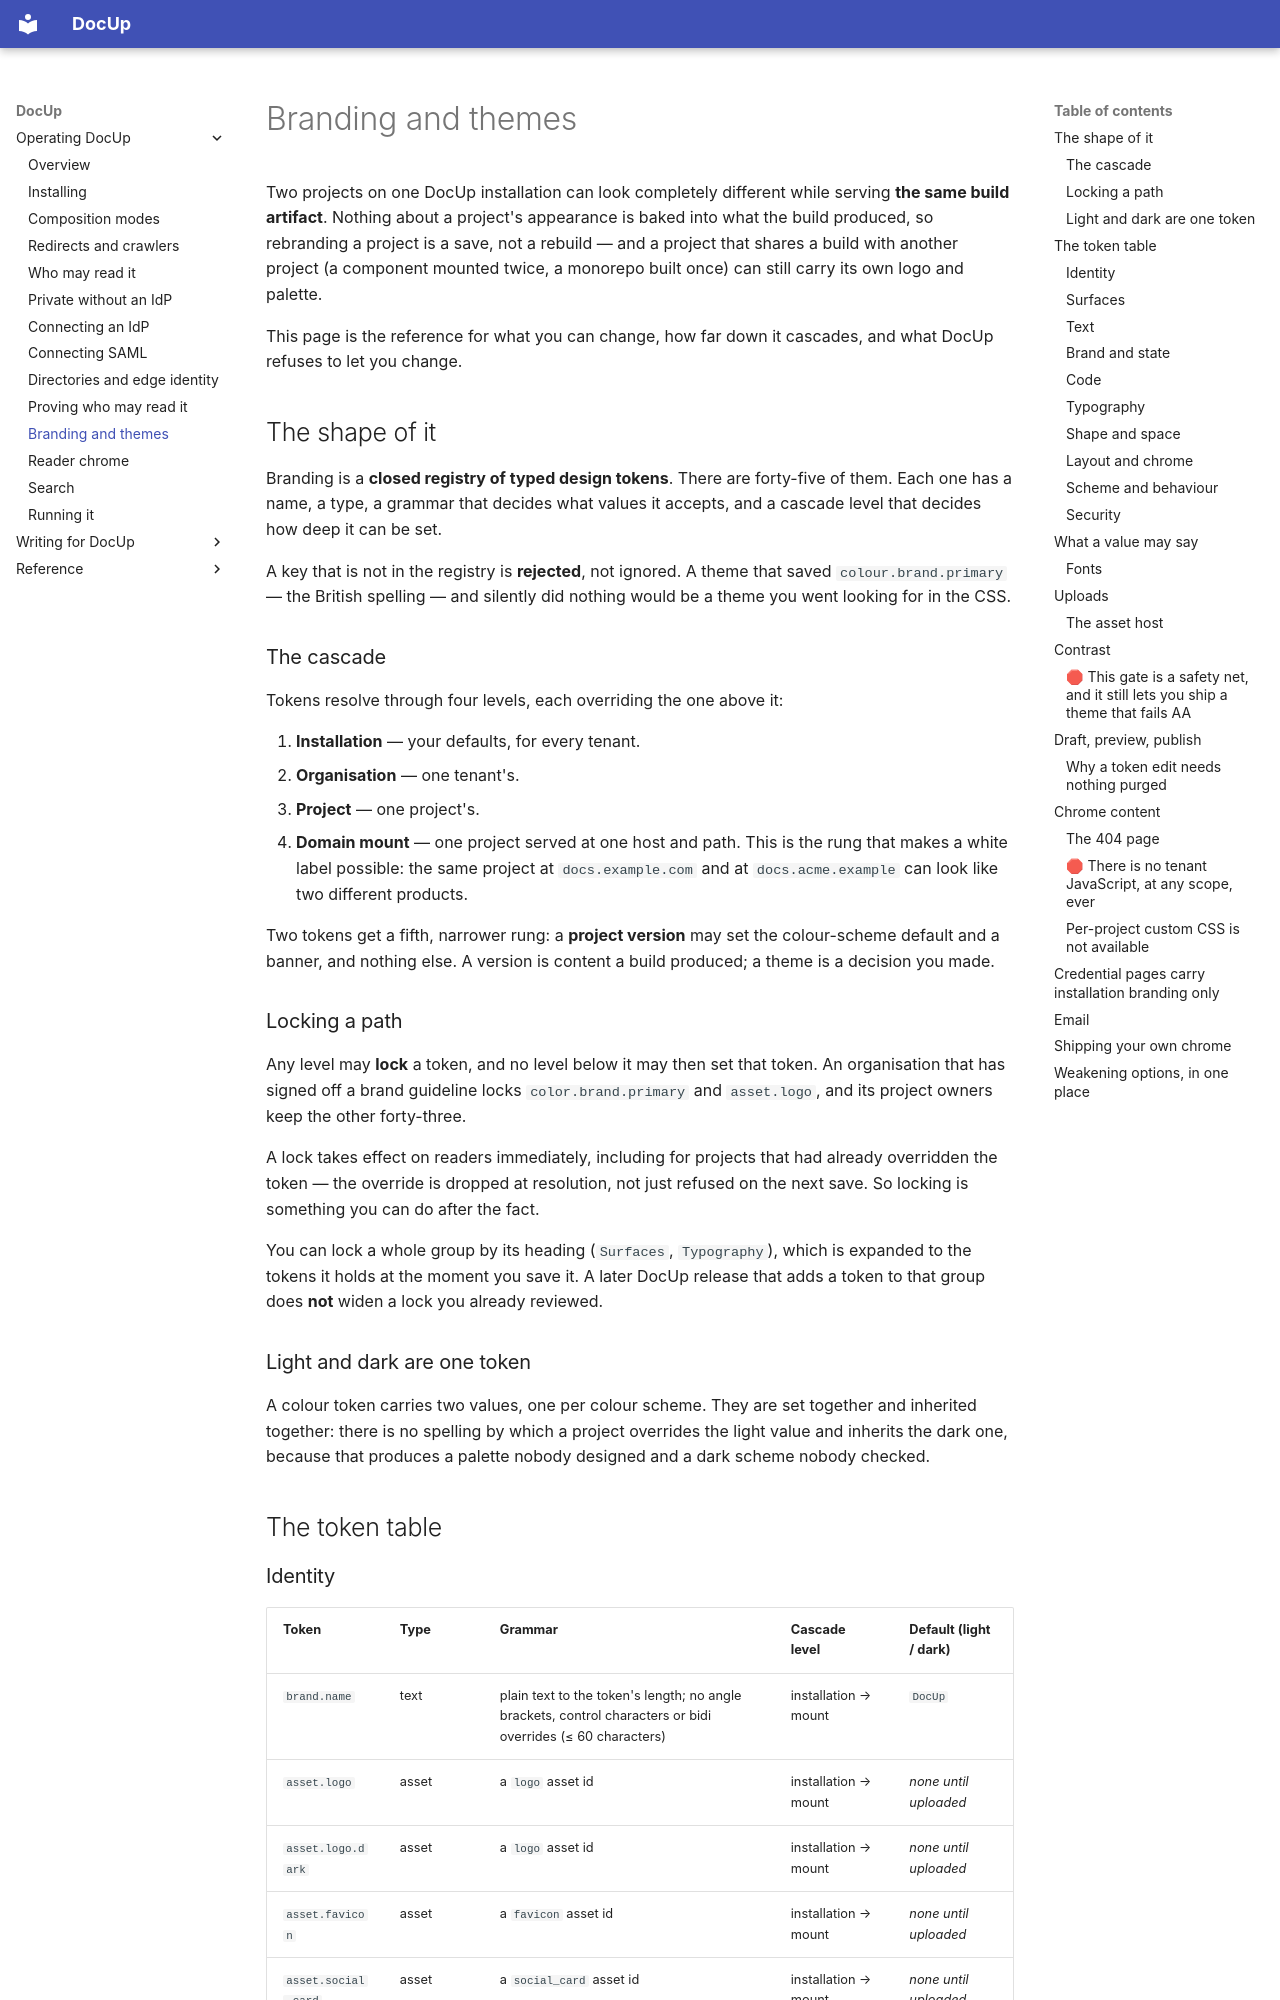

repository: DocUpHQ/DocUp · page: operator/docs/branding/index.html · generator: mkdocs

<!-- SPDX-FileCopyrightText: 2026 The DocUp contributors -->
<!-- SPDX-License-Identifier: Apache-2.0 -->

# Branding and themes

Two projects on one DocUp installation can look completely different while
serving **the same build artifact**. Nothing about a project's appearance is
baked into what the build produced, so rebranding a project is a save, not a
rebuild — and a project that shares a build with another project (a component
mounted twice, a monorepo built once) can still carry its own logo and palette.

This page is the reference for what you can change, how far down it cascades,
and what DocUp refuses to let you change.

## The shape of it

Branding is a **closed registry of typed design tokens**. There are forty-five
of them. Each one has a name, a type, a grammar that decides what values it
accepts, and a cascade level that decides how deep it can be set.

A key that is not in the registry is **rejected**, not ignored. A theme that
saved `colour.brand.primary` — the British spelling — and silently did nothing
would be a theme you went looking for in the CSS.

### The cascade

Tokens resolve through four levels, each overriding the one above it:

1. **Installation** — your defaults, for every tenant.
2. **Organisation** — one tenant's.
3. **Project** — one project's.
4. **Domain mount** — one project served at one host and path. This is the rung
   that makes a white label possible: the same project at `docs.example.com` and
   at `docs.acme.example` can look like two different products.

Two tokens get a fifth, narrower rung: a **project version** may set the
colour-scheme default and a banner, and nothing else. A version is content a
build produced; a theme is a decision you made.

### Locking a path

Any level may **lock** a token, and no level below it may then set that token.
An organisation that has signed off a brand guideline locks
`color.brand.primary` and `asset.logo`, and its project owners keep the other
forty-three.

A lock takes effect on readers immediately, including for projects that had
already overridden the token — the override is dropped at resolution, not just
refused on the next save. So locking is something you can do after the fact.

You can lock a whole group by its heading (`Surfaces`, `Typography`), which is
expanded to the tokens it holds at the moment you save it. A later DocUp release
that adds a token to that group does **not** widen a lock you already reviewed.

### Light and dark are one token

A colour token carries two values, one per colour scheme. They are set together
and inherited together: there is no spelling by which a project overrides the
light value and inherits the dark one, because that produces a palette nobody
designed and a dark scheme nobody checked.

## The token table

<!-- BEGIN GENERATED: token-table -->
